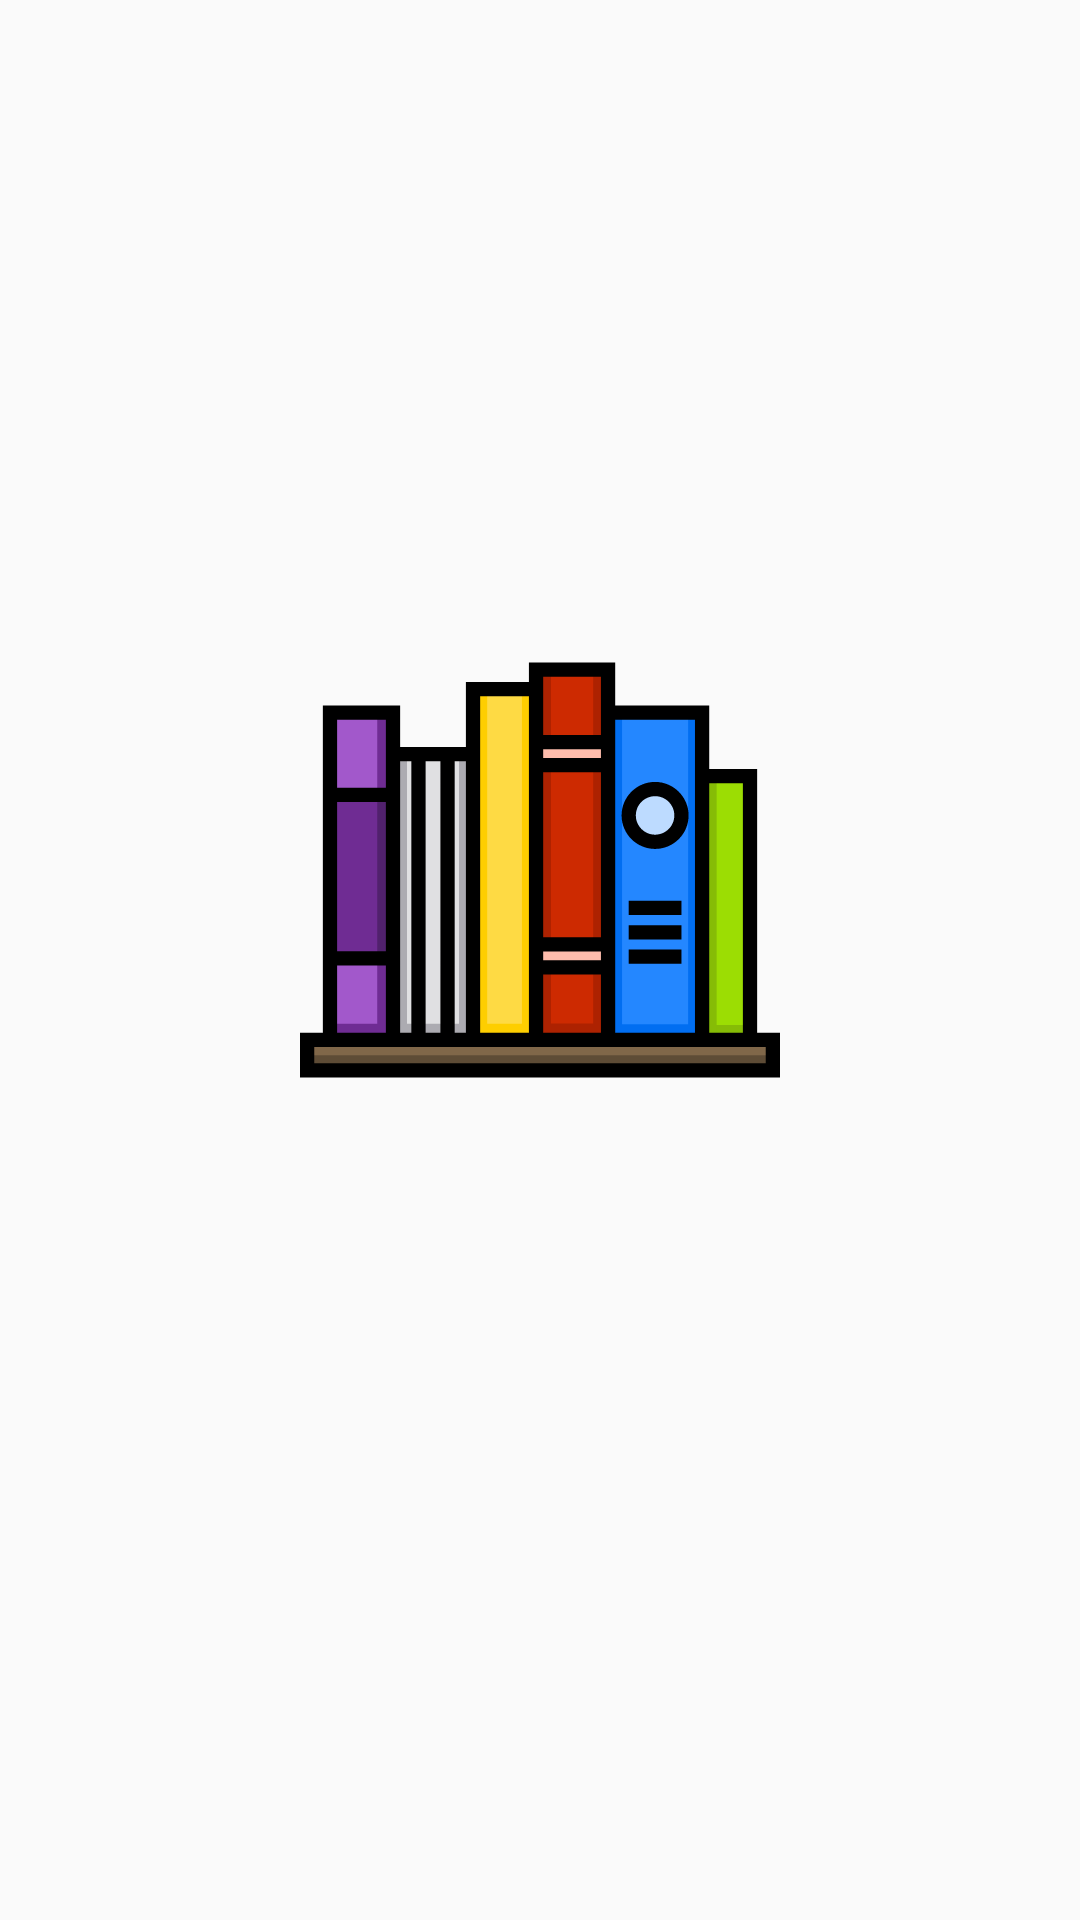

Here is an Android app screen rendered from its layout file. Give the layout XML and the strings, colors and styles it references.
<!-- AndroidManifest.xml: application theme AppTheme -->
<!-- res/layout/activity_splash.xml -->
<?xml version="1.0" encoding="utf-8"?>
<LinearLayout xmlns:android="http://schemas.android.com/apk/res/android"
    xmlns:app="http://schemas.android.com/apk/res-auto"
    xmlns:tools="http://schemas.android.com/tools"
    android:layout_width="match_parent"
    android:layout_height="match_parent"
    android:orientation="vertical"
    android:gravity="center"
    tools:context=".activities.SplashActivity">

    <ImageView
        android:layout_width="160dp"
        android:layout_height="160dp"
        android:layout_marginBottom="60dp"
        android:contentDescription="@null"
        app:srcCompat="@drawable/ic_logo" />
</LinearLayout>
<!-- resources referenced by this layout -->
<resources>
  <!-- drawable ic_logo: vector/xml drawable (drawable, 4294 chars, omitted) -->
  <style name="AppTheme" parent="Theme.MaterialComponents.Light.NoActionBar.Bridge">
          
          <item name="colorPrimary">@color/colorPrimary</item>
          <item name="colorPrimaryDark">@color/colorPrimaryDark</item>
          <item name="colorAccent">@color/colorAccent</item>
      </style>
  <color name="colorPrimary">#008577</color>
  <color name="colorPrimaryDark">#00574B</color>
  <color name="colorAccent">#003633</color>
</resources>
